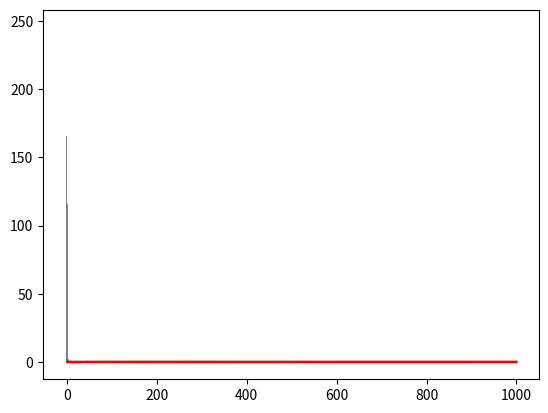

Reproduce this figure in Python.
import numpy as np
import matplotlib.pyplot as plt
from scipy.stats import bernoulli

x=np.arange(1,1001,1)
r=bernoulli.rvs(0.3,size=1000)#p=0.3
y=[]
rsum=0.0
for i in range(1000):
    if(r[i]==1):
        rsum=rsum+1
    y.append(rsum/(i+1))
plt.plot(x,y,color='red')
plt.show()


import numpy as np
import matplotlib.pyplot as plt
from scipy.stats import *


x=np.arange(1,1001,1)
r1=binom.rvs(10,0.6,size=1000)
r2=poisson.rvs(mu=6,size=1000)
r3=norm.rvs(loc=6,size=1000)

y=[]
rsum=0.0
for i in range(1000):
    rsum=rsum+(r1[i]+r2[i]+r3[i])
    y.append(rsum/((i+1)*3)-6)

plt.plot(x,y,color='red')
plt.show()


import numpy as np
import matplotlib.pyplot as plt
from scipy.stats import binom

y=[]
n=100
for i in range(1000):
    r=binom.rvs(n,0.3)
    rsum=np.sum(r)
    z=(rsum-n*0.3)/np.sqrt(n*0.3*0.7)
    y.append(z)

plt.hist(y,color='grey')
plt.show()


import numpy as np
import matplotlib.pyplot as plt
from scipy.stats import expon

y=[]
n=100
for i in range(1000):
    r=expon.rvs(scale=1,size=n)
    rsum=np.sum(r)
    z=(rsum-n)/np.sqrt(n)
    y.append(z)

plt.hist(y,color='grey')
plt.show()